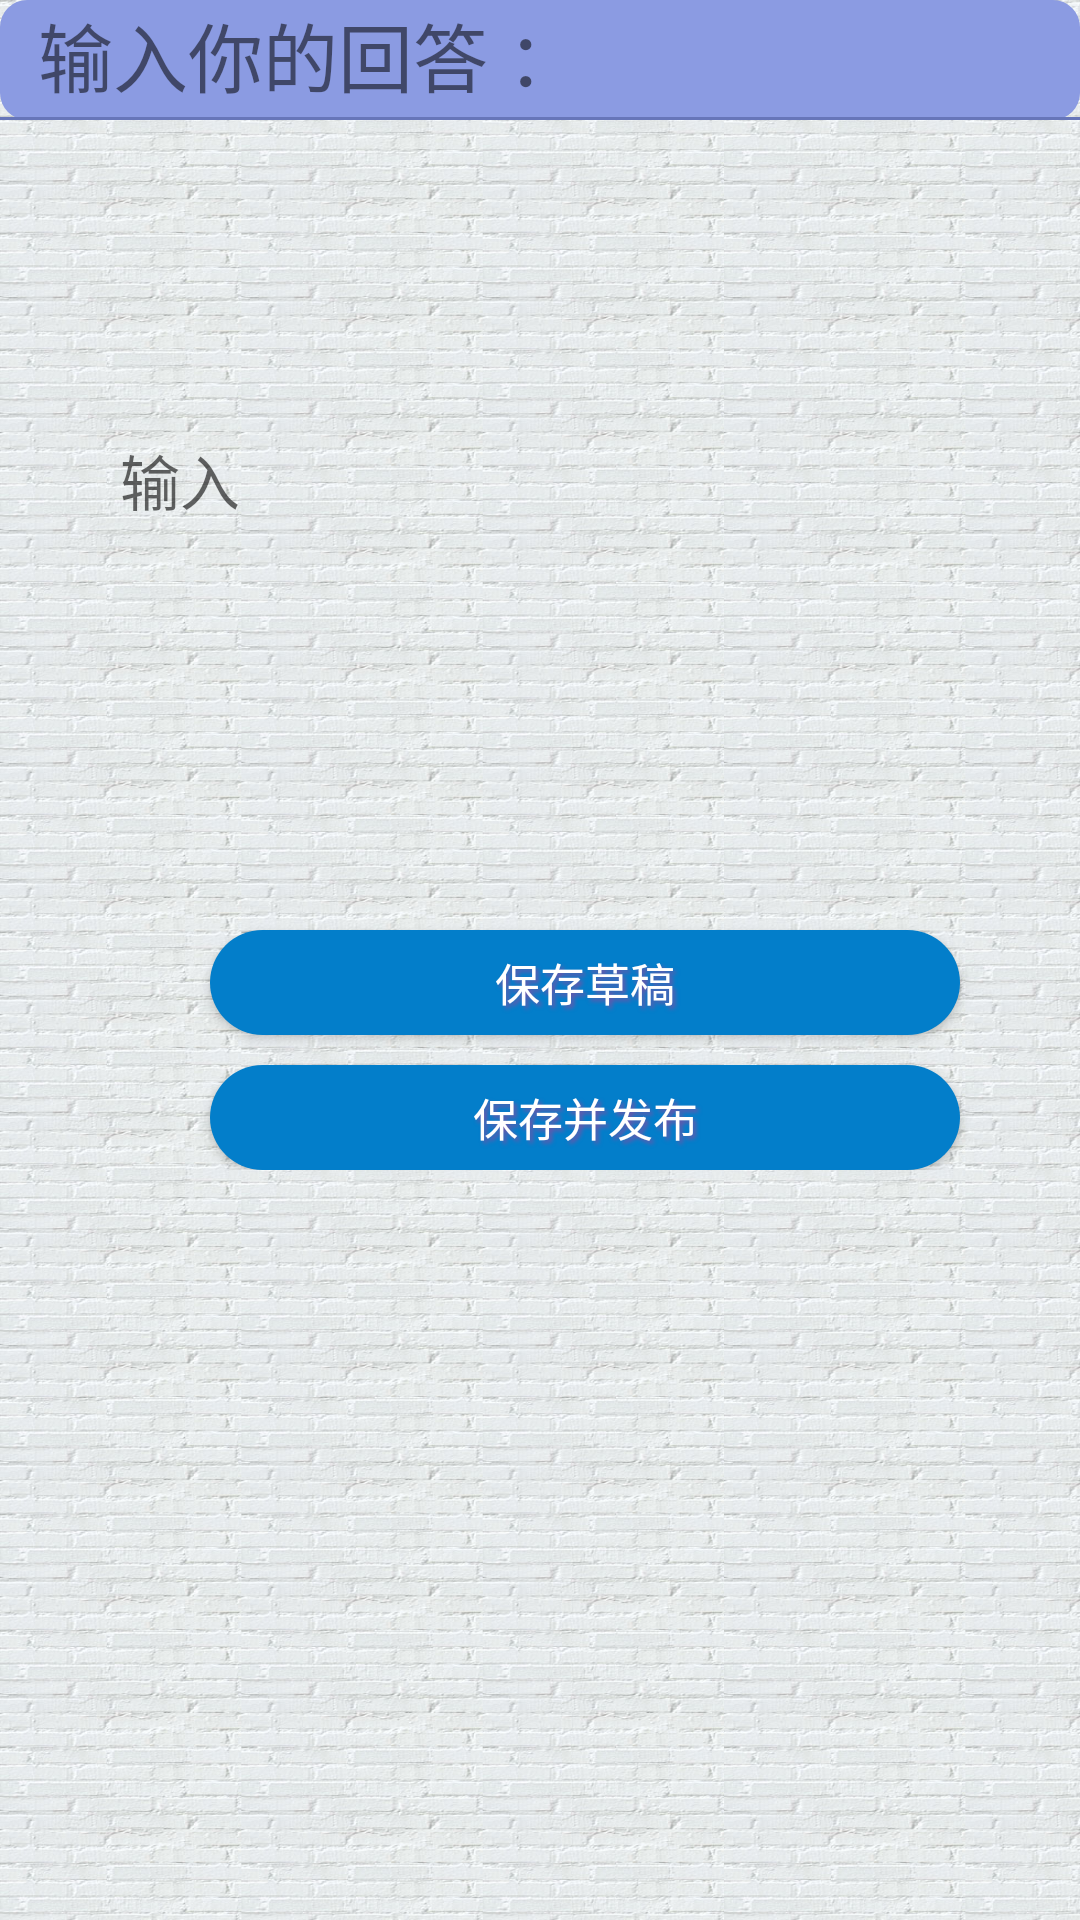

The Android layout XML behind this screen, and the referenced resources:
<!-- AndroidManifest.xml: application theme AppTheme -->
<!-- res/layout/activity_add_answer.xml -->
<?xml version="1.0" encoding="utf-8"?>
<android.support.constraint.ConstraintLayout xmlns:android="http://schemas.android.com/apk/res/android"
    xmlns:app="http://schemas.android.com/apk/res-auto"
    android:layout_width="match_parent"
    android:layout_height="match_parent"
    android:background="@drawable/background">

    <ImageView
        android:id="@+id/line"
        android:layout_width="wrap_content"
        android:layout_height="wrap_content"
        android:src="@drawable/line" />

    <TextView
        android:id="@+id/post_title"
        android:layout_width="fill_parent"
        android:layout_height="40dp"
        android:background="@drawable/titleshape"
        android:text="  输入你的回答 ："
        android:textSize="25dp"
        android:drawableBottom="@drawable/shape_et_bottom_line"
        android:maxLength="15"
        android:maxLines="1"
        app:layout_constraintTop_toBottomOf="@id/line" />

    <LinearLayout
        android:layout_width="wrap_content"
        android:layout_height="wrap_content"
        android:orientation="vertical"
        app:layout_constraintTop_toBottomOf="@id/line">

        <EditText
            android:id="@+id/add_answer_content"
            android:layout_width="300dp"
            android:layout_height="200dp"
            android:layout_marginLeft="40dp"
            android:layout_marginTop="60dp"
            android:layout_marginBottom="30dp"
            android:background="@drawable/bg_edittext"
            android:hint="输入"
            android:inputType="text"
            android:maxLength="80"
            android:maxLines="10"
            android:textSize="20dp"
            />


        <Button
            android:id="@+id/answer_btn_save_craft"

            android:layout_width="250dp"
            android:layout_height="35dp"
            android:background="@drawable/buttonshape"
            android:layout_marginLeft="70dp"
            android:layout_marginTop="20dp"

            android:shadowColor="#7054A8"
            android:shadowDx="3"
            android:shadowDy="3"
            android:shadowRadius="3"
            android:text="保存草稿"
            android:textColor="#FFFFFF"
            android:textSize="15sp" />

        <Button
            android:id="@+id/answer_btn_save"

            android:layout_width="250dp"
            android:layout_height="35dp"
            android:layout_marginLeft="70dp"
            android:layout_marginTop="10dp"

            android:background="@drawable/buttonshape"
            android:shadowColor="#7054A8"
            android:shadowDx="3"
            android:shadowDy="3"
            android:shadowRadius="3"
            android:text="保存并发布"
            android:textColor="#FFFFFF"
            android:textSize="15sp" />
    </LinearLayout>

</android.support.constraint.ConstraintLayout>
<!-- resources referenced by this layout -->
<resources>
  <!-- drawable background: png bitmap (drawable, 836703 bytes) -->
  <!-- drawable buttonshape (drawable) -->
  <?xml version="1.0" encoding="utf-8"?>
  <shape xmlns:android="http://schemas.android.com/apk/res/android" android:shape="rectangle" >
      <corners
          android:radius="31dp"
          />
      <solid
          android:color="#037eca"
          />
      <size
          android:width="250dp"
          android:height="52dp"
          />
  </shape>
  <!-- drawable shape_et_bottom_line (drawable) -->
  <shape xmlns:android="http://schemas.android.com/apk/res/android"
      android:shape="rectangle" >
  
      <solid android:color="#6776b9" />
      <size android:height="1dp" android:width="500dp"/>
  
  </shape>
  <!-- drawable titleshape (drawable) -->
  <?xml version="1.0" encoding="utf-8"?>
  <shape xmlns:android="http://schemas.android.com/apk/res/android" android:shape="rectangle" >
      <corners
          android:radius="9dp"
          />
      <solid
          android:color="#8b9be2"
          />
      <size
          android:width="250dp"
          android:height="52dp"
          />
  </shape>
  <style name="AppTheme" parent="Theme.AppCompat.Light.DarkActionBar">
          
      </style>
</resources>
